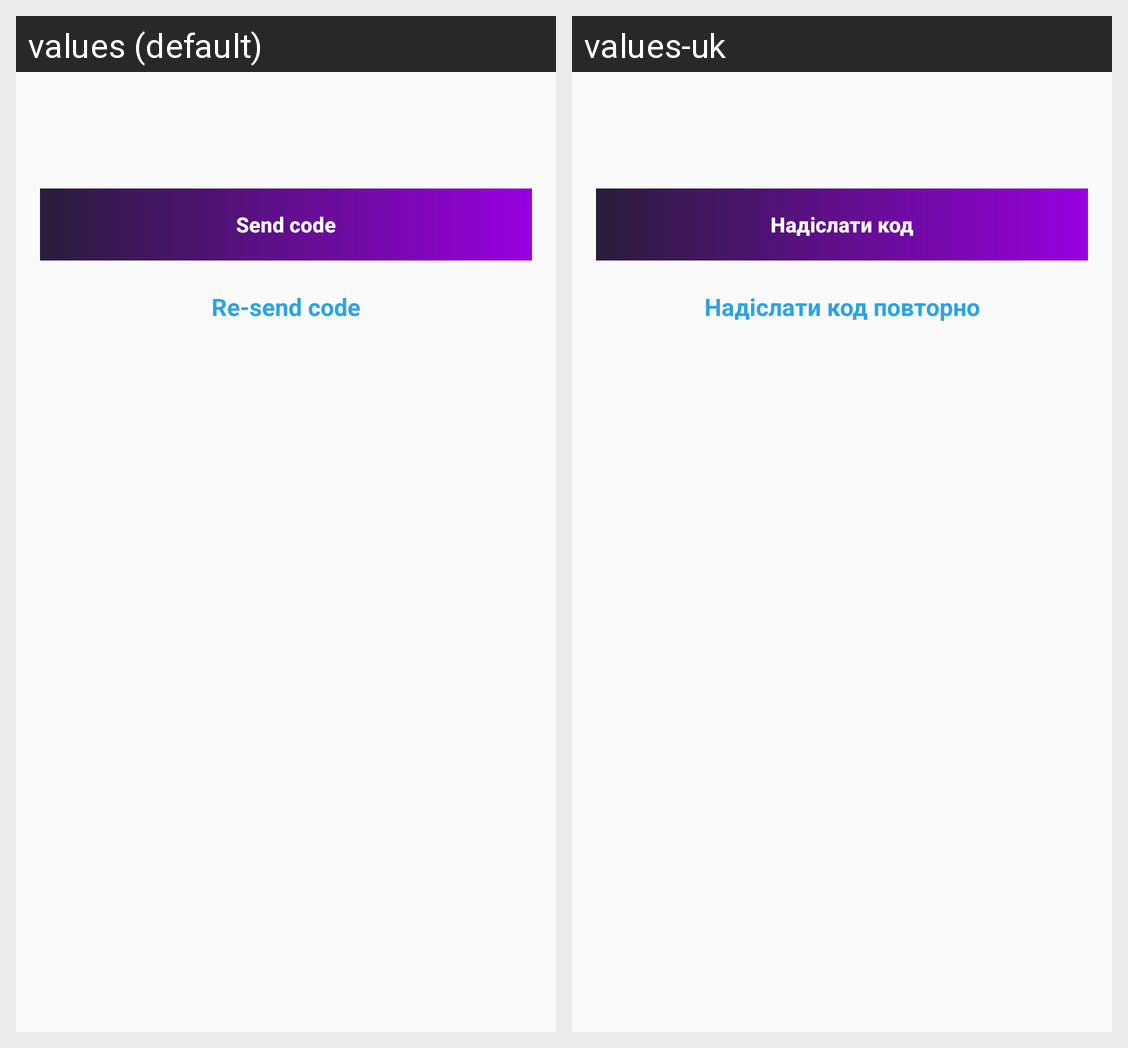

The Android screen above is rendered under two locales of the same app. Produce the string resources it draws, with the default and per-locale values.
Android screen res/layout/fragment_otp_verification.xml rendered under 2 locales, left to right: values (default), values-uk. Device: Nexus 5 (rendered at 1080×1920; each locale shown at half size, 540×960, under a caption strip naming it); theme MyMaterialTheme.
Strings drawn on this screen, with the default value and each locale's value (text and hints the layout hard-codes, and strings that could not be matched under every locale, appear in the picture but are not listed):

otp_action_send_code
  values: Send code
  values-uk: Надіслати код

otp_action_resend_code
  values: Re-send code
  values-uk: Надіслати код повторно
